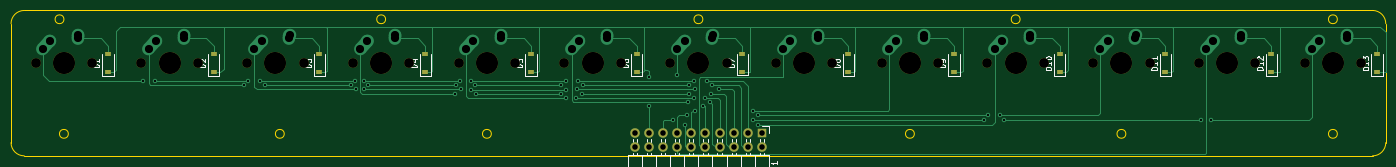
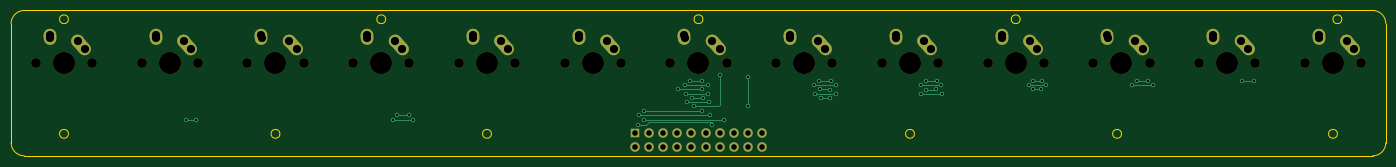
Circuit board: 11 layer files. Board 247.7 x 26.2 mm.
- bottom_copper: Function Keys PCB-B_Cu.gbl (7003 bytes)
- bottom_mask: Function Keys PCB-B_Mask.gbs (4290 bytes)
- paste: Function Keys PCB-B_Paste.gbp (500 bytes)
- bottom_silk: Function Keys PCB-B_Silkscreen.gbo (4293 bytes)
- outline: Function Keys PCB-Edge_Cuts.gm1 (1972 bytes)
- top_copper: Function Keys PCB-F_Cu.gtl (16765 bytes)
- top_mask: Function Keys PCB-F_Mask.gts (2887 bytes)
- paste: Function Keys PCB-F_Paste.gtp (1175 bytes)
- top_silk: Function Keys PCB-F_Silkscreen.gto (19200 bytes)
- drill: Function Keys PCB-NPTH.drl (1055 bytes)
- drill: Function Keys PCB-PTH.drl (2608 bytes)

=== bottom_copper: Function Keys PCB-B_Cu.gbl (7003 bytes, source omitted) ===
=== bottom_mask: Function Keys PCB-B_Mask.gbs ===
G04 #@! TF.GenerationSoftware,KiCad,Pcbnew,(6.0.9)*
G04 #@! TF.CreationDate,2023-03-10T16:41:13-06:00*
G04 #@! TF.ProjectId,Function Keys PCB,46756e63-7469-46f6-9e20-4b6579732050,rev?*
G04 #@! TF.SameCoordinates,Original*
G04 #@! TF.FileFunction,Soldermask,Bot*
G04 #@! TF.FilePolarity,Negative*
%FSLAX46Y46*%
G04 Gerber Fmt 4.6, Leading zero omitted, Abs format (unit mm)*
G04 Created by KiCad (PCBNEW (6.0.9)) date 2023-03-10 16:41:13*
%MOMM*%
%LPD*%
G01*
G04 APERTURE LIST*
G04 Aperture macros list*
%AMHorizOval*
0 Thick line with rounded ends*
0 $1 width*
0 $2 $3 position (X,Y) of the first rounded end (center of the circle)*
0 $4 $5 position (X,Y) of the second rounded end (center of the circle)*
0 Add line between two ends*
20,1,$1,$2,$3,$4,$5,0*
0 Add two circle primitives to create the rounded ends*
1,1,$1,$2,$3*
1,1,$1,$4,$5*%
G04 Aperture macros list end*
%ADD10C,3.987800*%
%ADD11C,1.750000*%
%ADD12HorizOval,2.250000X0.655001X0.730000X-0.655001X-0.730000X0*%
%ADD13C,2.250000*%
%ADD14HorizOval,2.250000X0.020000X0.290000X-0.020000X-0.290000X0*%
%ADD15R,1.700000X1.700000*%
%ADD16O,1.700000X1.700000*%
G04 APERTURE END LIST*
D10*
X261143750Y-59531250D03*
D11*
X266223750Y-59531250D03*
X256063750Y-59531250D03*
D12*
X257988751Y-56261250D03*
D13*
X258643750Y-55531250D03*
D14*
X263663750Y-54741250D03*
D13*
X263683750Y-54451250D03*
D10*
X127793750Y-59531250D03*
D11*
X122713750Y-59531250D03*
X132873750Y-59531250D03*
D12*
X124638751Y-56261250D03*
D13*
X125293750Y-55531250D03*
D14*
X130313750Y-54741250D03*
D13*
X130333750Y-54451250D03*
D15*
X158268750Y-72137500D03*
D16*
X158268750Y-74677500D03*
X155728750Y-72137500D03*
X155728750Y-74677500D03*
X153188750Y-72137500D03*
X153188750Y-74677500D03*
X150648750Y-72137500D03*
X150648750Y-74677500D03*
X148108750Y-72137500D03*
X148108750Y-74677500D03*
X145568750Y-72137500D03*
X145568750Y-74677500D03*
X143028750Y-72137500D03*
X143028750Y-74677500D03*
X140488750Y-72137500D03*
X140488750Y-74677500D03*
X137948750Y-72137500D03*
X137948750Y-74677500D03*
X135408750Y-72137500D03*
X135408750Y-74677500D03*
D11*
X37623750Y-59531250D03*
D10*
X32543750Y-59531250D03*
D11*
X27463750Y-59531250D03*
D13*
X30043750Y-55531250D03*
D12*
X29388751Y-56261250D03*
D14*
X35063750Y-54741250D03*
D13*
X35083750Y-54451250D03*
D11*
X141763750Y-59531250D03*
X151923750Y-59531250D03*
D10*
X146843750Y-59531250D03*
D13*
X144343750Y-55531250D03*
D12*
X143688751Y-56261250D03*
D13*
X149383750Y-54451250D03*
D14*
X149363750Y-54741250D03*
D11*
X65563750Y-59531250D03*
X75723750Y-59531250D03*
D10*
X70643750Y-59531250D03*
D12*
X67488751Y-56261250D03*
D13*
X68143750Y-55531250D03*
X73183750Y-54451250D03*
D14*
X73163750Y-54741250D03*
D11*
X160813750Y-59531250D03*
D10*
X165893750Y-59531250D03*
D11*
X170973750Y-59531250D03*
D12*
X162738751Y-56261250D03*
D13*
X163393750Y-55531250D03*
D14*
X168413750Y-54741250D03*
D13*
X168433750Y-54451250D03*
D11*
X237013750Y-59531250D03*
D10*
X242093750Y-59531250D03*
D11*
X247173750Y-59531250D03*
D12*
X238938751Y-56261250D03*
D13*
X239593750Y-55531250D03*
X244633750Y-54451250D03*
D14*
X244613750Y-54741250D03*
D11*
X103663750Y-59531250D03*
X113823750Y-59531250D03*
D10*
X108743750Y-59531250D03*
D13*
X106243750Y-55531250D03*
D12*
X105588751Y-56261250D03*
D14*
X111263750Y-54741250D03*
D13*
X111283750Y-54451250D03*
D10*
X51593750Y-59531250D03*
D11*
X46513750Y-59531250D03*
X56673750Y-59531250D03*
D12*
X48438751Y-56261250D03*
D13*
X49093750Y-55531250D03*
D14*
X54113750Y-54741250D03*
D13*
X54133750Y-54451250D03*
D11*
X190023750Y-59531250D03*
X179863750Y-59531250D03*
D10*
X184943750Y-59531250D03*
D12*
X181788751Y-56261250D03*
D13*
X182443750Y-55531250D03*
X187483750Y-54451250D03*
D14*
X187463750Y-54741250D03*
D10*
X223043750Y-59531250D03*
D11*
X217963750Y-59531250D03*
X228123750Y-59531250D03*
D13*
X220543750Y-55531250D03*
D12*
X219888751Y-56261250D03*
D13*
X225583750Y-54451250D03*
D14*
X225563750Y-54741250D03*
D11*
X94773750Y-59531250D03*
X84613750Y-59531250D03*
D10*
X89693750Y-59531250D03*
D13*
X87193750Y-55531250D03*
D12*
X86538751Y-56261250D03*
D14*
X92213750Y-54741250D03*
D13*
X92233750Y-54451250D03*
D10*
X203993750Y-59531250D03*
D11*
X209073750Y-59531250D03*
X198913750Y-59531250D03*
D12*
X200838751Y-56261250D03*
D13*
X201493750Y-55531250D03*
X206533750Y-54451250D03*
D14*
X206513750Y-54741250D03*
M02*

=== paste: Function Keys PCB-B_Paste.gbp ===
G04 #@! TF.GenerationSoftware,KiCad,Pcbnew,(6.0.9)*
G04 #@! TF.CreationDate,2023-03-10T16:41:12-06:00*
G04 #@! TF.ProjectId,Function Keys PCB,46756e63-7469-46f6-9e20-4b6579732050,rev?*
G04 #@! TF.SameCoordinates,Original*
G04 #@! TF.FileFunction,Paste,Bot*
G04 #@! TF.FilePolarity,Positive*
%FSLAX46Y46*%
G04 Gerber Fmt 4.6, Leading zero omitted, Abs format (unit mm)*
G04 Created by KiCad (PCBNEW (6.0.9)) date 2023-03-10 16:41:12*
%MOMM*%
%LPD*%
G01*
G04 APERTURE LIST*
G04 APERTURE END LIST*
M02*

=== bottom_silk: Function Keys PCB-B_Silkscreen.gbo ===
G04 #@! TF.GenerationSoftware,KiCad,Pcbnew,(6.0.9)*
G04 #@! TF.CreationDate,2023-03-10T16:41:13-06:00*
G04 #@! TF.ProjectId,Function Keys PCB,46756e63-7469-46f6-9e20-4b6579732050,rev?*
G04 #@! TF.SameCoordinates,Original*
G04 #@! TF.FileFunction,Legend,Bot*
G04 #@! TF.FilePolarity,Positive*
%FSLAX46Y46*%
G04 Gerber Fmt 4.6, Leading zero omitted, Abs format (unit mm)*
G04 Created by KiCad (PCBNEW (6.0.9)) date 2023-03-10 16:41:13*
%MOMM*%
%LPD*%
G01*
G04 APERTURE LIST*
G04 Aperture macros list*
%AMHorizOval*
0 Thick line with rounded ends*
0 $1 width*
0 $2 $3 position (X,Y) of the first rounded end (center of the circle)*
0 $4 $5 position (X,Y) of the second rounded end (center of the circle)*
0 Add line between two ends*
20,1,$1,$2,$3,$4,$5,0*
0 Add two circle primitives to create the rounded ends*
1,1,$1,$2,$3*
1,1,$1,$4,$5*%
G04 Aperture macros list end*
%ADD10C,3.987800*%
%ADD11C,1.750000*%
%ADD12HorizOval,2.250000X0.655001X0.730000X-0.655001X-0.730000X0*%
%ADD13C,2.250000*%
%ADD14HorizOval,2.250000X0.020000X0.290000X-0.020000X-0.290000X0*%
%ADD15R,1.700000X1.700000*%
%ADD16O,1.700000X1.700000*%
G04 APERTURE END LIST*
%LPC*%
D10*
X261143750Y-59531250D03*
D11*
X266223750Y-59531250D03*
X256063750Y-59531250D03*
D12*
X257988751Y-56261250D03*
D13*
X258643750Y-55531250D03*
D14*
X263663750Y-54741250D03*
D13*
X263683750Y-54451250D03*
D10*
X127793750Y-59531250D03*
D11*
X122713750Y-59531250D03*
X132873750Y-59531250D03*
D12*
X124638751Y-56261250D03*
D13*
X125293750Y-55531250D03*
D14*
X130313750Y-54741250D03*
D13*
X130333750Y-54451250D03*
D15*
X158268750Y-72137500D03*
D16*
X158268750Y-74677500D03*
X155728750Y-72137500D03*
X155728750Y-74677500D03*
X153188750Y-72137500D03*
X153188750Y-74677500D03*
X150648750Y-72137500D03*
X150648750Y-74677500D03*
X148108750Y-72137500D03*
X148108750Y-74677500D03*
X145568750Y-72137500D03*
X145568750Y-74677500D03*
X143028750Y-72137500D03*
X143028750Y-74677500D03*
X140488750Y-72137500D03*
X140488750Y-74677500D03*
X137948750Y-72137500D03*
X137948750Y-74677500D03*
X135408750Y-72137500D03*
X135408750Y-74677500D03*
D11*
X37623750Y-59531250D03*
D10*
X32543750Y-59531250D03*
D11*
X27463750Y-59531250D03*
D13*
X30043750Y-55531250D03*
D12*
X29388751Y-56261250D03*
D14*
X35063750Y-54741250D03*
D13*
X35083750Y-54451250D03*
D11*
X141763750Y-59531250D03*
X151923750Y-59531250D03*
D10*
X146843750Y-59531250D03*
D13*
X144343750Y-55531250D03*
D12*
X143688751Y-56261250D03*
D13*
X149383750Y-54451250D03*
D14*
X149363750Y-54741250D03*
D11*
X65563750Y-59531250D03*
X75723750Y-59531250D03*
D10*
X70643750Y-59531250D03*
D12*
X67488751Y-56261250D03*
D13*
X68143750Y-55531250D03*
X73183750Y-54451250D03*
D14*
X73163750Y-54741250D03*
D11*
X160813750Y-59531250D03*
D10*
X165893750Y-59531250D03*
D11*
X170973750Y-59531250D03*
D12*
X162738751Y-56261250D03*
D13*
X163393750Y-55531250D03*
D14*
X168413750Y-54741250D03*
D13*
X168433750Y-54451250D03*
D11*
X237013750Y-59531250D03*
D10*
X242093750Y-59531250D03*
D11*
X247173750Y-59531250D03*
D12*
X238938751Y-56261250D03*
D13*
X239593750Y-55531250D03*
X244633750Y-54451250D03*
D14*
X244613750Y-54741250D03*
D11*
X103663750Y-59531250D03*
X113823750Y-59531250D03*
D10*
X108743750Y-59531250D03*
D13*
X106243750Y-55531250D03*
D12*
X105588751Y-56261250D03*
D14*
X111263750Y-54741250D03*
D13*
X111283750Y-54451250D03*
D10*
X51593750Y-59531250D03*
D11*
X46513750Y-59531250D03*
X56673750Y-59531250D03*
D12*
X48438751Y-56261250D03*
D13*
X49093750Y-55531250D03*
D14*
X54113750Y-54741250D03*
D13*
X54133750Y-54451250D03*
D11*
X190023750Y-59531250D03*
X179863750Y-59531250D03*
D10*
X184943750Y-59531250D03*
D12*
X181788751Y-56261250D03*
D13*
X182443750Y-55531250D03*
X187483750Y-54451250D03*
D14*
X187463750Y-54741250D03*
D10*
X223043750Y-59531250D03*
D11*
X217963750Y-59531250D03*
X228123750Y-59531250D03*
D13*
X220543750Y-55531250D03*
D12*
X219888751Y-56261250D03*
D13*
X225583750Y-54451250D03*
D14*
X225563750Y-54741250D03*
D11*
X94773750Y-59531250D03*
X84613750Y-59531250D03*
D10*
X89693750Y-59531250D03*
D13*
X87193750Y-55531250D03*
D12*
X86538751Y-56261250D03*
D14*
X92213750Y-54741250D03*
D13*
X92233750Y-54451250D03*
D10*
X203993750Y-59531250D03*
D11*
X209073750Y-59531250D03*
X198913750Y-59531250D03*
D12*
X200838751Y-56261250D03*
D13*
X201493750Y-55531250D03*
X206533750Y-54451250D03*
D14*
X206513750Y-54741250D03*
M02*

=== outline: Function Keys PCB-Edge_Cuts.gm1 ===
G04 #@! TF.GenerationSoftware,KiCad,Pcbnew,(6.0.9)*
G04 #@! TF.CreationDate,2023-03-10T16:41:13-06:00*
G04 #@! TF.ProjectId,Function Keys PCB,46756e63-7469-46f6-9e20-4b6579732050,rev?*
G04 #@! TF.SameCoordinates,Original*
G04 #@! TF.FileFunction,Profile,NP*
%FSLAX46Y46*%
G04 Gerber Fmt 4.6, Leading zero omitted, Abs format (unit mm)*
G04 Created by KiCad (PCBNEW (6.0.9)) date 2023-03-10 16:41:13*
%MOMM*%
%LPD*%
G01*
G04 APERTURE LIST*
G04 #@! TA.AperFunction,Profile*
%ADD10C,0.100000*%
G04 #@! TD*
G04 #@! TA.AperFunction,Profile*
%ADD11C,0.150000*%
G04 #@! TD*
G04 APERTURE END LIST*
D10*
X72231250Y-72231250D02*
G75*
G03*
X72231250Y-72231250I-793750J0D01*
G01*
D11*
X268287500Y-76200000D02*
X25400000Y-76200000D01*
D10*
X204787500Y-51593750D02*
G75*
G03*
X204787500Y-51593750I-793750J0D01*
G01*
D11*
X268287500Y-76199950D02*
G75*
G03*
X270668750Y-73818750I0J2381250D01*
G01*
X23018700Y-73818750D02*
G75*
G03*
X25400000Y-76200000I2381300J50D01*
G01*
X25400000Y-50006250D02*
G75*
G03*
X23018750Y-52387500I0J-2381250D01*
G01*
D10*
X147637500Y-51593750D02*
G75*
G03*
X147637500Y-51593750I-793750J0D01*
G01*
D11*
X270668750Y-52387500D02*
G75*
G03*
X268287500Y-50006250I-2381250J0D01*
G01*
D10*
X33337500Y-72231250D02*
G75*
G03*
X33337500Y-72231250I-793750J0D01*
G01*
D11*
X25400000Y-50006250D02*
X268287500Y-50006250D01*
D10*
X185737500Y-72231250D02*
G75*
G03*
X185737500Y-72231250I-793750J0D01*
G01*
X261937500Y-51593750D02*
G75*
G03*
X261937500Y-51593750I-793750J0D01*
G01*
X109537500Y-72231250D02*
G75*
G03*
X109537500Y-72231250I-793750J0D01*
G01*
X90487500Y-51593750D02*
G75*
G03*
X90487500Y-51593750I-793750J0D01*
G01*
X261937500Y-72231250D02*
G75*
G03*
X261937500Y-72231250I-793750J0D01*
G01*
D11*
X23018750Y-73818750D02*
X23018750Y-52387500D01*
D10*
X32543750Y-51593750D02*
G75*
G03*
X32543750Y-51593750I-793750J0D01*
G01*
D11*
X270668750Y-73818750D02*
X270668750Y-52387500D01*
D10*
X223837500Y-72231250D02*
G75*
G03*
X223837500Y-72231250I-793750J0D01*
G01*
M02*

=== top_copper: Function Keys PCB-F_Cu.gtl (16765 bytes, source omitted) ===
=== top_mask: Function Keys PCB-F_Mask.gts ===
G04 #@! TF.GenerationSoftware,KiCad,Pcbnew,(6.0.9)*
G04 #@! TF.CreationDate,2023-03-10T16:41:13-06:00*
G04 #@! TF.ProjectId,Function Keys PCB,46756e63-7469-46f6-9e20-4b6579732050,rev?*
G04 #@! TF.SameCoordinates,Original*
G04 #@! TF.FileFunction,Soldermask,Top*
G04 #@! TF.FilePolarity,Negative*
%FSLAX46Y46*%
G04 Gerber Fmt 4.6, Leading zero omitted, Abs format (unit mm)*
G04 Created by KiCad (PCBNEW (6.0.9)) date 2023-03-10 16:41:13*
%MOMM*%
%LPD*%
G01*
G04 APERTURE LIST*
%ADD10C,3.987800*%
%ADD11C,1.750000*%
%ADD12R,1.200000X0.900000*%
%ADD13R,1.700000X1.700000*%
%ADD14O,1.700000X1.700000*%
G04 APERTURE END LIST*
D10*
X261143750Y-59531250D03*
D11*
X266223750Y-59531250D03*
X256063750Y-59531250D03*
D10*
X127793750Y-59531250D03*
D11*
X122713750Y-59531250D03*
X132873750Y-59531250D03*
D12*
X116681250Y-61181250D03*
X116681250Y-57881250D03*
D13*
X158268750Y-72137500D03*
D14*
X158268750Y-74677500D03*
X155728750Y-72137500D03*
X155728750Y-74677500D03*
X153188750Y-72137500D03*
X153188750Y-74677500D03*
X150648750Y-72137500D03*
X150648750Y-74677500D03*
X148108750Y-72137500D03*
X148108750Y-74677500D03*
X145568750Y-72137500D03*
X145568750Y-74677500D03*
X143028750Y-72137500D03*
X143028750Y-74677500D03*
X140488750Y-72137500D03*
X140488750Y-74677500D03*
X137948750Y-72137500D03*
X137948750Y-74677500D03*
X135408750Y-72137500D03*
X135408750Y-74677500D03*
D11*
X37623750Y-59531250D03*
D10*
X32543750Y-59531250D03*
D11*
X27463750Y-59531250D03*
X141763750Y-59531250D03*
X151923750Y-59531250D03*
D10*
X146843750Y-59531250D03*
D12*
X135731250Y-61181250D03*
X135731250Y-57881250D03*
X192881250Y-61181250D03*
X192881250Y-57881250D03*
X269081250Y-61181250D03*
X269081250Y-57881250D03*
X211931250Y-61181250D03*
X211931250Y-57881250D03*
X59531250Y-61181250D03*
X59531250Y-57881250D03*
X40481250Y-61181250D03*
X40481250Y-57881250D03*
D11*
X65563750Y-59531250D03*
X75723750Y-59531250D03*
D10*
X70643750Y-59531250D03*
D11*
X160813750Y-59531250D03*
D10*
X165893750Y-59531250D03*
D11*
X170973750Y-59531250D03*
X237013750Y-59531250D03*
D10*
X242093750Y-59531250D03*
D11*
X247173750Y-59531250D03*
D12*
X78581250Y-61181250D03*
X78581250Y-57881250D03*
D11*
X103663750Y-59531250D03*
X113823750Y-59531250D03*
D10*
X108743750Y-59531250D03*
X51593750Y-59531250D03*
D11*
X46513750Y-59531250D03*
X56673750Y-59531250D03*
X190023750Y-59531250D03*
X179863750Y-59531250D03*
D10*
X184943750Y-59531250D03*
D12*
X97631250Y-61181250D03*
X97631250Y-57881250D03*
X230981250Y-61181250D03*
X230981250Y-57881250D03*
D10*
X223043750Y-59531250D03*
D11*
X217963750Y-59531250D03*
X228123750Y-59531250D03*
D12*
X154781250Y-61118750D03*
X154781250Y-57818750D03*
X173831250Y-61181250D03*
X173831250Y-57881250D03*
X250031250Y-61181250D03*
X250031250Y-57881250D03*
D11*
X94773750Y-59531250D03*
X84613750Y-59531250D03*
D10*
X89693750Y-59531250D03*
X203993750Y-59531250D03*
D11*
X209073750Y-59531250D03*
X198913750Y-59531250D03*
M02*

=== paste: Function Keys PCB-F_Paste.gtp ===
G04 #@! TF.GenerationSoftware,KiCad,Pcbnew,(6.0.9)*
G04 #@! TF.CreationDate,2023-03-10T16:41:12-06:00*
G04 #@! TF.ProjectId,Function Keys PCB,46756e63-7469-46f6-9e20-4b6579732050,rev?*
G04 #@! TF.SameCoordinates,Original*
G04 #@! TF.FileFunction,Paste,Top*
G04 #@! TF.FilePolarity,Positive*
%FSLAX46Y46*%
G04 Gerber Fmt 4.6, Leading zero omitted, Abs format (unit mm)*
G04 Created by KiCad (PCBNEW (6.0.9)) date 2023-03-10 16:41:12*
%MOMM*%
%LPD*%
G01*
G04 APERTURE LIST*
%ADD10R,1.200000X0.900000*%
G04 APERTURE END LIST*
D10*
X116681250Y-61181250D03*
X116681250Y-57881250D03*
X135731250Y-61181250D03*
X135731250Y-57881250D03*
X192881250Y-61181250D03*
X192881250Y-57881250D03*
X269081250Y-61181250D03*
X269081250Y-57881250D03*
X211931250Y-61181250D03*
X211931250Y-57881250D03*
X59531250Y-61181250D03*
X59531250Y-57881250D03*
X40481250Y-61181250D03*
X40481250Y-57881250D03*
X78581250Y-61181250D03*
X78581250Y-57881250D03*
X97631250Y-61181250D03*
X97631250Y-57881250D03*
X230981250Y-61181250D03*
X230981250Y-57881250D03*
X154781250Y-61118750D03*
X154781250Y-57818750D03*
X173831250Y-61181250D03*
X173831250Y-57881250D03*
X250031250Y-61181250D03*
X250031250Y-57881250D03*
M02*

=== top_silk: Function Keys PCB-F_Silkscreen.gto (19200 bytes, source omitted) ===
=== drill: Function Keys PCB-NPTH.drl ===
M48
; DRILL file {KiCad (6.0.9)} date Fri Mar 10 16:41:15 2023
; FORMAT={-:-/ absolute / metric / decimal}
; #@! TF.CreationDate,2023-03-10T16:41:15-06:00
; #@! TF.GenerationSoftware,Kicad,Pcbnew,(6.0.9)
; #@! TF.FileFunction,NonPlated,1,2,NPTH
FMAT,2
METRIC
; #@! TA.AperFunction,NonPlated,NPTH,ComponentDrill
T1C1.750
; #@! TA.AperFunction,NonPlated,NPTH,ComponentDrill
T2C3.988
%
G90
G05
T1
X27.464Y-59.531
X37.624Y-59.531
X46.514Y-59.531
X56.674Y-59.531
X65.564Y-59.531
X75.724Y-59.531
X84.614Y-59.531
X94.774Y-59.531
X103.664Y-59.531
X113.824Y-59.531
X122.714Y-59.531
X132.874Y-59.531
X141.764Y-59.531
X151.924Y-59.531
X160.814Y-59.531
X170.974Y-59.531
X179.864Y-59.531
X190.024Y-59.531
X198.914Y-59.531
X209.074Y-59.531
X217.964Y-59.531
X228.124Y-59.531
X237.014Y-59.531
X247.174Y-59.531
X256.064Y-59.531
X266.224Y-59.531
T2
X32.544Y-59.531
X51.594Y-59.531
X70.644Y-59.531
X89.694Y-59.531
X108.744Y-59.531
X127.794Y-59.531
X146.844Y-59.531
X165.894Y-59.531
X184.944Y-59.531
X203.994Y-59.531
X223.044Y-59.531
X242.094Y-59.531
X261.144Y-59.531
T0
M30

=== drill: Function Keys PCB-PTH.drl ===
M48
; DRILL file {KiCad (6.0.9)} date Fri Mar 10 16:41:15 2023
; FORMAT={-:-/ absolute / metric / decimal}
; #@! TF.CreationDate,2023-03-10T16:41:15-06:00
; #@! TF.GenerationSoftware,Kicad,Pcbnew,(6.0.9)
; #@! TF.FileFunction,Plated,1,2,PTH
FMAT,2
METRIC
; #@! TA.AperFunction,Plated,PTH,ViaDrill
T1C0.400
; #@! TA.AperFunction,Plated,PTH,ComponentDrill
T2C1.000
; #@! TA.AperFunction,Plated,PTH,ComponentDrill
T3C1.470
%
G90
G05
T1
X46.736Y-62.738
X49.022Y-62.738
X65.024Y-63.5
X65.786Y-62.738
X67.818Y-62.738
X68.707Y-63.5
X84.201Y-63.5
X84.963Y-62.738
X85.159Y-64.224
X86.614Y-62.738
X86.669Y-64.224
X87.376Y-63.5
X102.997Y-65.024
X103.124Y-63.5
X103.886Y-62.738
X104.14Y-64.245
X105.791Y-64.262
X105.918Y-62.738
X106.68Y-63.52
X106.807Y-65.024
X122.047Y-63.52
X122.047Y-65.024
X122.994Y-62.796
X123.063Y-64.262
X123.063Y-65.786
X124.714Y-65.786
X124.968Y-64.245
X125.164Y-62.796
X125.857Y-65.024
X125.984Y-63.52
X137.95Y-62.0
X137.95Y-67.272
X142.3Y-69.65
X143.034Y-61.69
X144.35Y-70.65
X144.844Y-68.786
X145.034Y-66.548
X145.161Y-63.52
X145.161Y-65.024
X146.088Y-65.786
X146.139Y-62.796
X146.177Y-64.245
X146.209Y-68.05
X147.658Y-67.3
X148.068Y-65.786
X148.431Y-62.796
X148.971Y-66.548
X149.098Y-65.024
X149.225Y-63.52
X150.495Y-64.245
X156.6Y-68.05
X156.65Y-69.65
X157.536Y-68.786
X157.65Y-70.6
X198.35Y-69.65
X199.05Y-68.8
X201.2Y-68.8
X201.95Y-69.65
X237.3Y-69.65
X239.25Y-69.65
T2
X135.409Y-72.138
X135.409Y-74.677
X137.949Y-72.138
X137.949Y-74.677
X140.489Y-72.138
X140.489Y-74.677
X143.029Y-72.138
X143.029Y-74.677
X145.569Y-72.138
X145.569Y-74.677
X148.109Y-72.138
X148.109Y-74.677
X150.649Y-72.138
X150.649Y-74.677
X153.189Y-72.138
X153.189Y-74.677
X155.729Y-72.138
X155.729Y-74.677
X158.269Y-72.138
X158.269Y-74.677
T3
X28.734Y-56.991
X30.044Y-55.531
X35.044Y-55.031
X35.084Y-54.451
X47.784Y-56.991
X49.094Y-55.531
X54.094Y-55.031
X54.134Y-54.451
X66.834Y-56.991
X68.144Y-55.531
X73.144Y-55.031
X73.184Y-54.451
X85.884Y-56.991
X87.194Y-55.531
X92.194Y-55.031
X92.234Y-54.451
X104.934Y-56.991
X106.244Y-55.531
X111.244Y-55.031
X111.284Y-54.451
X123.984Y-56.991
X125.294Y-55.531
X130.294Y-55.031
X130.334Y-54.451
X143.034Y-56.991
X144.344Y-55.531
X149.344Y-55.031
X149.384Y-54.451
X162.084Y-56.991
X163.394Y-55.531
X168.394Y-55.031
X168.434Y-54.451
X181.134Y-56.991
X182.444Y-55.531
X187.444Y-55.031
X187.484Y-54.451
X200.184Y-56.991
X201.494Y-55.531
X206.494Y-55.031
X206.534Y-54.451
X219.234Y-56.991
X220.544Y-55.531
X225.544Y-55.031
X225.584Y-54.451
X238.284Y-56.991
X239.594Y-55.531
X244.594Y-55.031
X244.634Y-54.451
X257.334Y-56.991
X258.644Y-55.531
X263.644Y-55.031
X263.684Y-54.451
T0
M30
